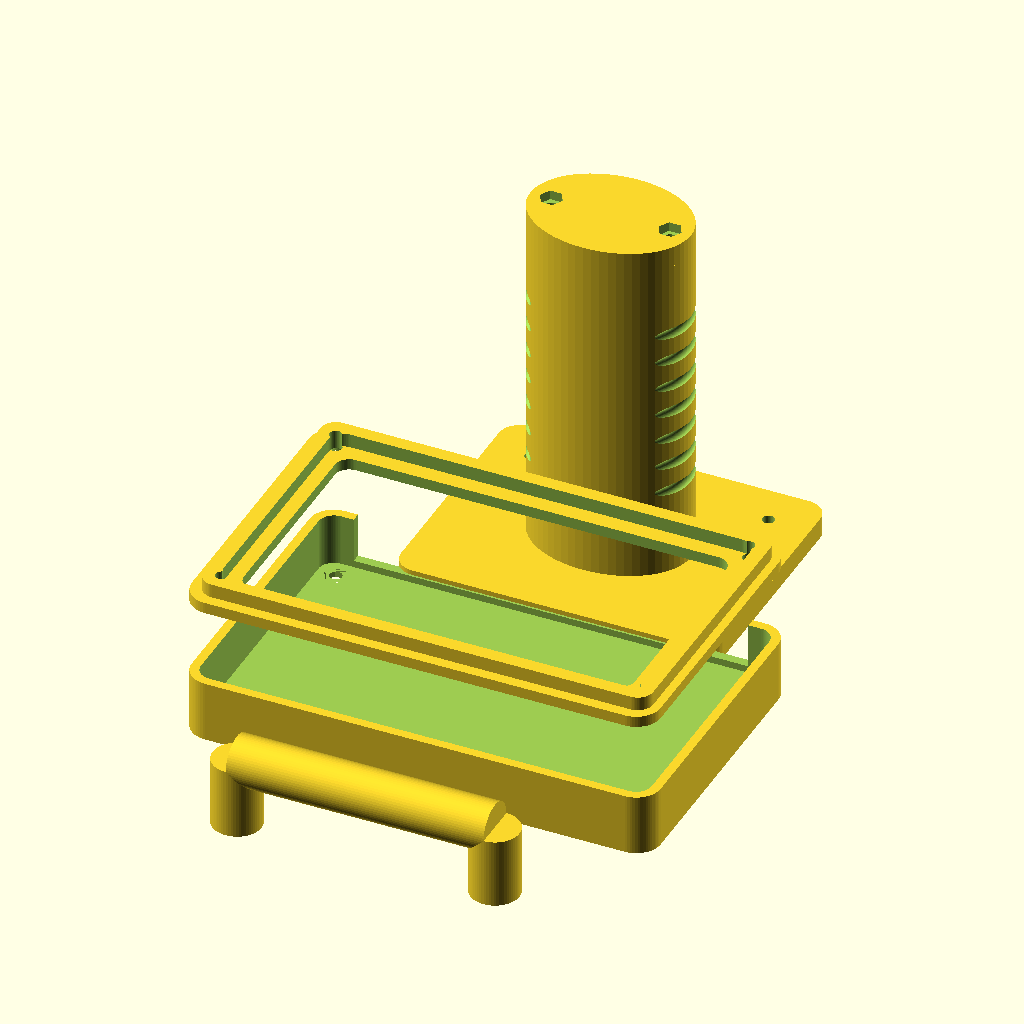
Cell 1: the model at its default parameters.
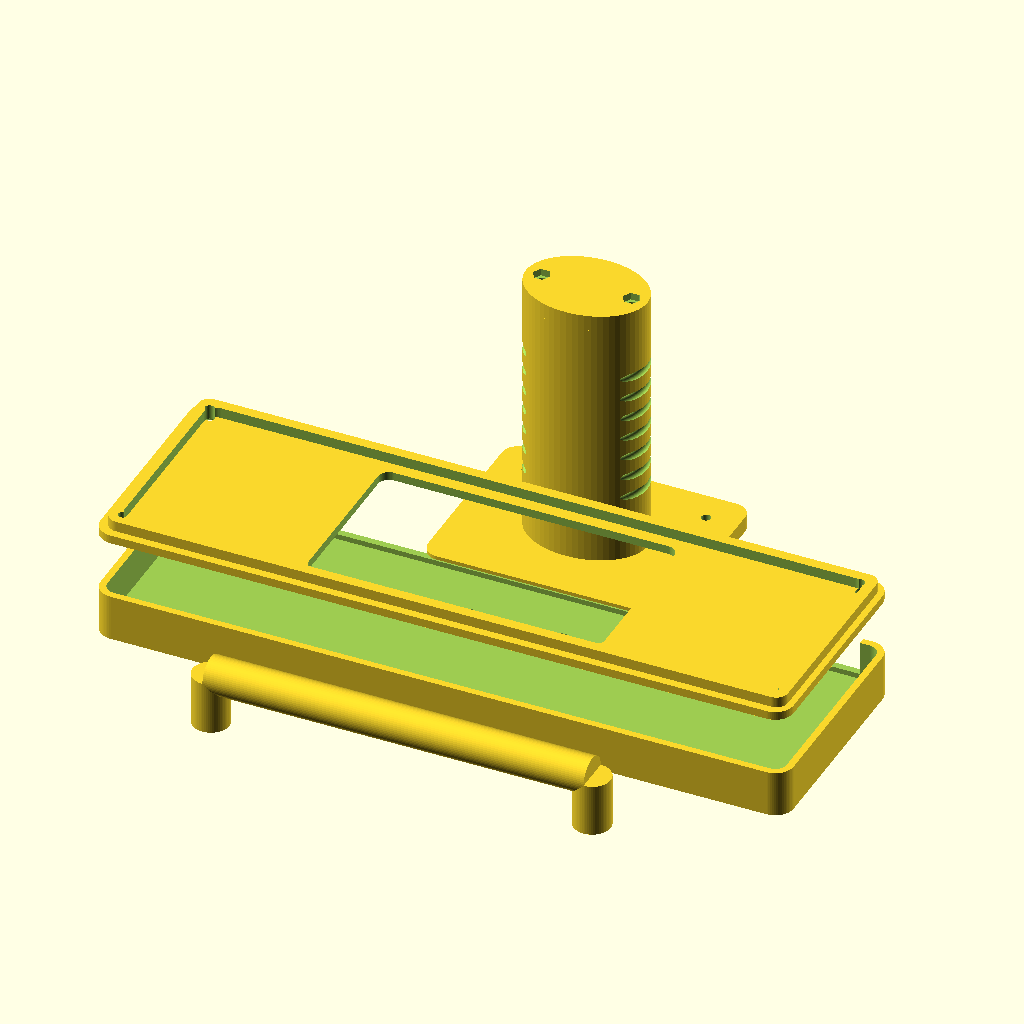
Cell 2: the same model with TAB_W = 256.
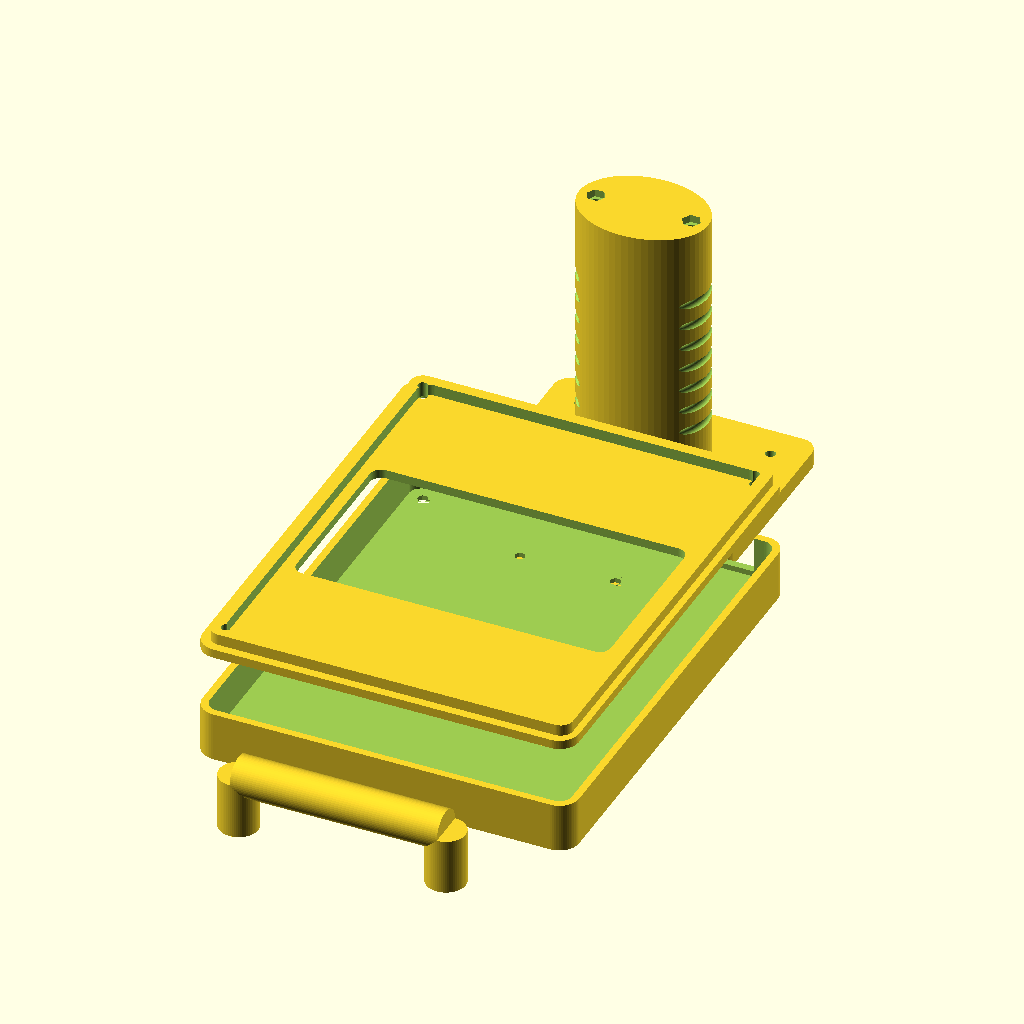
Cell 3 — TAB_H set to 160, the other parameters unchanged.
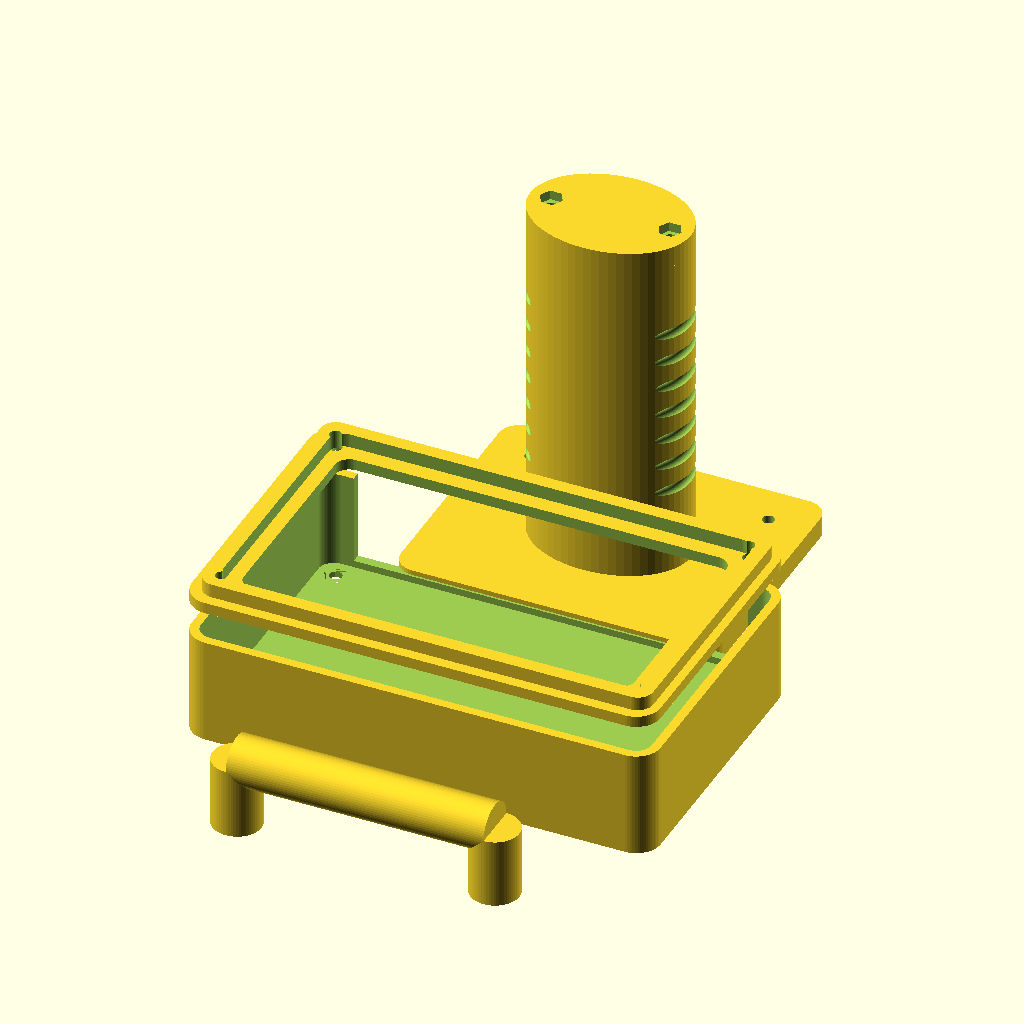
Cell 4: the same model with TAB_T = 26.
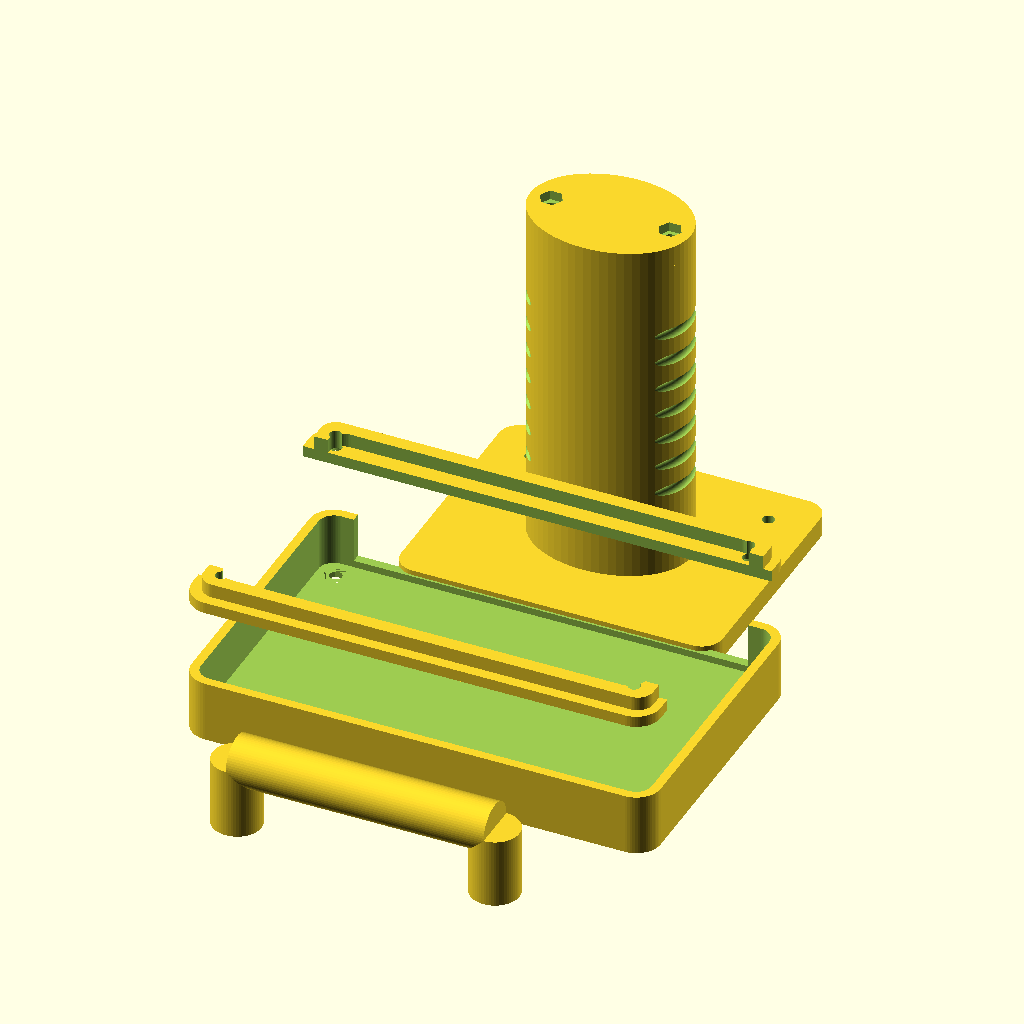
Cell 5: the same model with SCR_W = 224.
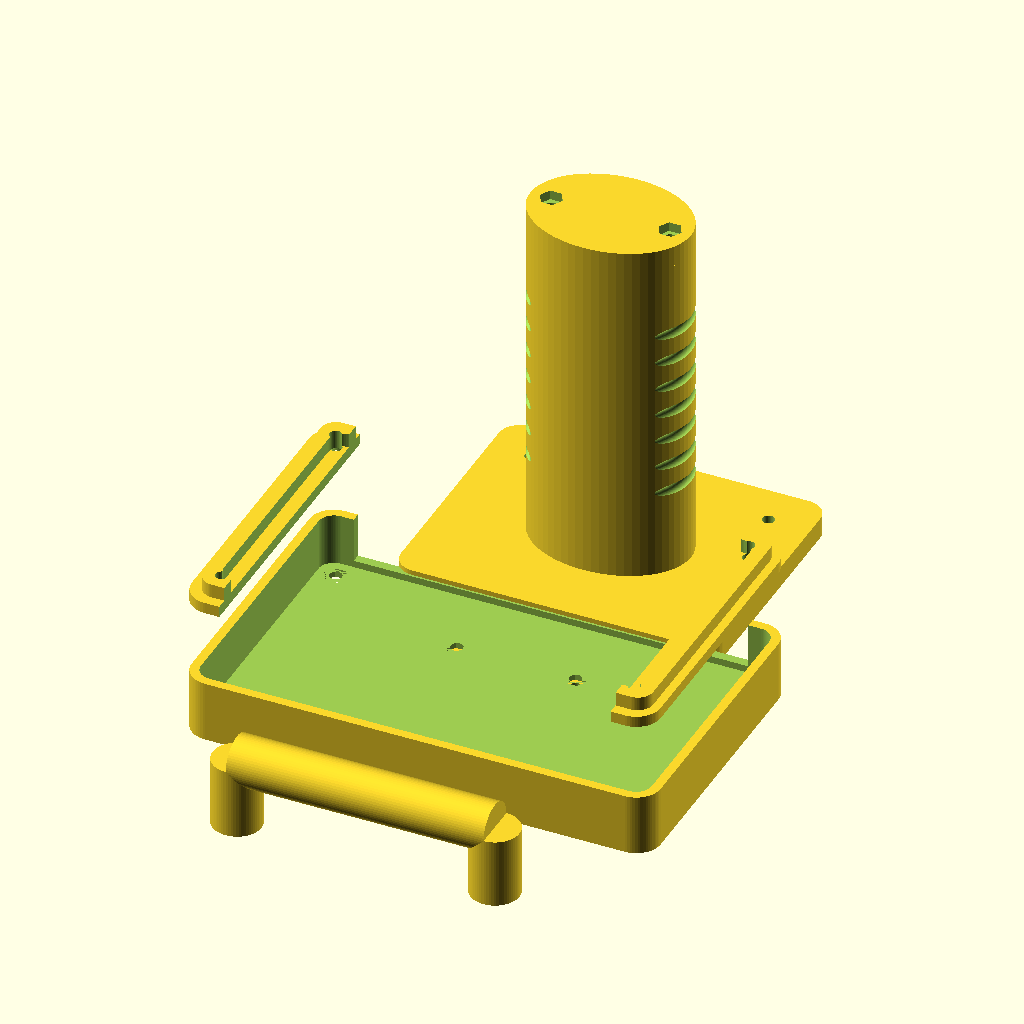
Cell 6: SCR_H = 128 (everything else at default).
All cells are drawn from the same view direction (rotation 55°, 0°, 25°, orthographic, colour scheme Cornfield), but the view is re-fitted for each cell, so position and scale can differ between cells as well as the parameter.
Source of the model, hardware/hc_tab5_tracker_case.scad:
// =====================================================================
//  Honeycomb — M5Stack Tab5 "motion-tracker" handheld case
//  Parametric, no-solder assembly (M3 screws + printed hex nut traps).
//  Printer target: Flashforge Adventurer 5X (220 x 220 x 220, enclosed).
//  Material: PETG or ASA recommended (gets handled/carried).
//
//  HOW TO USE
//    1. Open in OpenSCAD. Set PART below to the piece you want.
//    2. Check the fit dims in the TAB5 section against your actual unit
//       (especially TAB_T — bare Tab5 is ~12mm, the battery Kit ~27mm).
//    3. F6 (render), then File > Export > STL. Slice in FlashPrint/Orca.
//
//  PRINT ORIENTATION (see notes at each module)
//    back_shell : open face UP  (flat back on the bed, no supports)
//    bezel      : front face DOWN (flat, no supports)
//    grip       : foot DOWN       (tube grows upward, no supports)
//    top_handle : legs DOWN       (short bridge across the top)
// =====================================================================

PART = "all";   // "back_shell" | "bezel" | "grip" | "top_handle" | "all"

$fn = 64;

// ---- TAB5 body (VERIFY against your unit) ---------------------------
TAB_W   = 128;   // long edge (landscape)
TAB_H   = 80;    // short edge
TAB_T   = 13;    // body thickness. Battery Kit: set ~27
// Active display area (what the bezel opening must clear):
SCR_W   = 112;   // ~110.9 active width  (a touch generous)
SCR_H   = 64;    // ~62.4  active height
SCR_OFFY = 0;    // shift opening toward the bottom if camera sits up top

// ---- fit + structure -----------------------------------------------
TOL     = 0.5;   // clearance around the Tab5 (per side)
WALL    = 2.6;   // shell wall thickness
BEZ_T   = 3.2;   // bezel front thickness
LIP     = 4;     // how far the bezel overlaps the glass edge
RAD     = 7;     // outer corner radius
PORT_GAP = 9;    // depth of the open channel along the bottom edge

// ---- fasteners (M3) ------------------------------------------------
SCR_CLR = 1.75;  // M3 clearance hole radius (3.5 dia)
SCR_HEAD= 3.2;   // countersink head radius
NUT_AF  = 3.3;   // M3 nut circumradius (5.5 across-flats / 1.66)
NUT_TH  = 2.7;   // nut trap depth

// ---- grip + foot ----------------------------------------------------
GRIP_LX = 46;    // grip cross-section (long axis, oval)
GRIP_LY = 34;    // grip cross-section (short axis)
GRIP_LEN= 96;    // grip length
GRIP_WALL=3.2;
RIB_N   = 7;     // number of finger ribs
FOOT_W  = 92;
FOOT_D  = 72;
FOOT_T  = 6;

// derived
OW = TAB_W + 2*(TOL+WALL);   // shell outer width
OD = TAB_H + 2*(TOL+WALL);   // shell outer depth (screen short edge)
OH = TAB_T + WALL + 2;       // shell height (back wall + side walls)
PW = TAB_W + 2*TOL;          // pocket
PD = TAB_H + 2*TOL;

// ---------------------------------------------------------------------
module rrect(w, d, h, r) {            // rounded-corner rectangular prism
    hull() for (x=[r, w-r], y=[r, d-r]) translate([x,y,0]) cylinder(h=h, r=r);
}

module nut_trap(h) {                  // hex pocket (point-up) + screw hole
    union() {
        cylinder(h=NUT_TH, r=NUT_AF, $fn=6);
        cylinder(h=h, r=SCR_CLR);
    }
}

// corner screw positions (shared by shell + bezel)
INSET = RAD + 1;
function corners() = [[INSET,INSET],[OW-INSET,INSET],[INSET,OD-INSET],[OW-INSET,OD-INSET]];

// ---- grip mounting pad position (centred, lower-rear) ---------------
GP_W = GRIP_LX + 10;
GP_D = GRIP_LY + 10;
GP_X = OW/2;
GP_Y = OD - GP_D/2 - 2;       // toward the bottom edge
GRIP_BOLTS = [[-GRIP_LX/2+6, 0],[GRIP_LX/2-6, 0]];

// =====================================================================
//  BACK SHELL  (print open-face up)
// =====================================================================
module back_shell() {
    difference() {
        rrect(OW, OD, OH, RAD);
        // Tab5 pocket
        translate([(OW-PW)/2, (OD-PD)/2, WALL]) rrect(PW, PD, OH, RAD-WALL);
        // open port channel along the bottom edge
        translate([(OW-PW)/2+8, OD-WALL-0.1, WALL+2])
            cube([PW-16, WALL+1, OH]);
        // corner nut traps (nuts load from the back, screws come through bezel)
        for (c = corners())
            translate([c[0], c[1], -0.1]) nut_trap(OH+1);
        // grip bolt nut traps through the back wall
        for (b = GRIP_BOLTS)
            translate([GP_X+b[0], GP_Y+b[1], -0.1]) nut_trap(WALL+NUT_TH+1);
    }
    // raised grip pad on the back for a solid mating face
    translate([GP_X-GP_W/2, GP_Y-GP_D/2, 0])
        difference() {
            translate([0,0,-4]) rrect(GP_W, GP_D, 4, 5);
            for (b = GRIP_BOLTS)
                translate([GP_W/2+b[0], GP_D/2+b[1], -5]) cylinder(h=10, r=SCR_CLR);
        }
}

// =====================================================================
//  BEZEL  (print front-face down)
// =====================================================================
module bezel() {
    difference() {
        union() {
            rrect(OW, OD, BEZ_T, RAD);
            // inner lip that drops into the shell to locate the bezel
            translate([WALL+TOL, WALL+TOL, BEZ_T-0.01])
                difference() {
                    rrect(PW-0.3, PD-0.3, LIP, RAD-WALL);
                    translate([LIP,LIP,-1]) rrect(PW-0.3-2*LIP, PD-0.3-2*LIP, LIP+2, RAD-WALL);
                }
        }
        // screen opening
        translate([(OW-SCR_W)/2, (OD-SCR_H)/2 + SCR_OFFY, -1])
            rrect(SCR_W, SCR_H, BEZ_T+LIP+2, 4);
        // countersunk corner screws (heads on the front)
        for (c = corners()) translate([c[0], c[1], -0.1]) {
            cylinder(h=BEZ_T+LIP+1, r=SCR_CLR);
            cylinder(h=1.8, r1=SCR_HEAD, r2=SCR_CLR);
        }
    }
}

// =====================================================================
//  GRIP  (print foot-down)  — ribbed oval tube + angled base foot
// =====================================================================
module grip_tube() {
    difference() {
        scale([GRIP_LX/GRIP_LY, 1, 1]) cylinder(h=GRIP_LEN, r=GRIP_LY/2);
        translate([0,0,GRIP_WALL])
            scale([(GRIP_LX-2*GRIP_WALL)/(GRIP_LY-2*GRIP_WALL), 1, 1])
                cylinder(h=GRIP_LEN, r=(GRIP_LY-2*GRIP_WALL)/2);
        // finger ribs (shallow grooves)
        for (i=[1:RIB_N])
            translate([0,0, GRIP_LEN*0.18 + i*(GRIP_LEN*0.6/RIB_N)])
                rotate_extrude() translate([GRIP_LX/2-0.6,0]) circle(r=1.6);
    }
}

module grip() {
    // foot
    difference() {
        hull() {
            translate([-FOOT_W/2, -FOOT_D/2, 0]) rrect(FOOT_W, FOOT_D, FOOT_T, 6);
        }
        // lighten + screw-down holes to a belt clip / stand (optional)
        for (x=[-FOOT_W/2+12, FOOT_W/2-12])
            translate([x, FOOT_D/2-12, -1]) cylinder(h=FOOT_T+2, r=SCR_CLR);
    }
    // tube rising from the foot
    translate([0,0,FOOT_T]) grip_tube();
    // top cap with bolt nut-traps that mate to the shell grip pad
    translate([0,0,FOOT_T+GRIP_LEN-0.01])
        difference() {
            scale([GRIP_LX/GRIP_LY, 1, 1]) cylinder(h=6, r=GRIP_LY/2);
            for (b = GRIP_BOLTS)
                translate([b[0], b[1], 6-NUT_TH]) {
                    cylinder(h=NUT_TH+1, r=NUT_AF, $fn=6);
                    translate([0,0,-8]) cylinder(h=10, r=SCR_CLR);
                }
        }
}

// =====================================================================
//  TOP HANDLE  (print legs-down) — carry bar that bolts to the top edge
// =====================================================================
module top_handle() {
    span = OW*0.55; legh = 20; barr = 7;
    union() {
        for (x=[-span/2, span/2])
            translate([x,0,0]) difference() {
                cylinder(h=legh, r=barr);
                translate([0,0,-1]) cylinder(h=10, r=SCR_CLR);   // bolt down into shell
            }
        translate([-span/2, 0, legh]) rotate([0,90,0])
            cylinder(h=span, r=barr);
    }
}

// =====================================================================
if (PART=="back_shell") back_shell();
else if (PART=="bezel") bezel();
else if (PART=="grip")  grip();
else if (PART=="top_handle") top_handle();
else {
    back_shell();
    translate([0,0,40]) bezel();
    translate([OW/2, OD+GRIP_LY, 0]) grip();
    translate([OW/2, -30, 0]) top_handle();
}
Parameter table extracted from the source (name, type, default, range or options):
PART: string, default "all"
TAB_W: number, default 128
TAB_H: number, default 80
TAB_T: number, default 13
SCR_W: number, default 112
SCR_H: number, default 64
SCR_OFFY: number, default 0
TOL: number, default 0.5
WALL: number, default 2.6
BEZ_T: number, default 3.2
LIP: number, default 4
RAD: number, default 7
PORT_GAP: number, default 9
SCR_CLR: number, default 1.75
SCR_HEAD: number, default 3.2
NUT_AF: number, default 3.3
NUT_TH: number, default 2.7
GRIP_LX: number, default 46
GRIP_LY: number, default 34
GRIP_LEN: number, default 96
GRIP_WALL: number, default 3.2
RIB_N: number, default 7
FOOT_W: number, default 92
FOOT_D: number, default 72
FOOT_T: number, default 6
